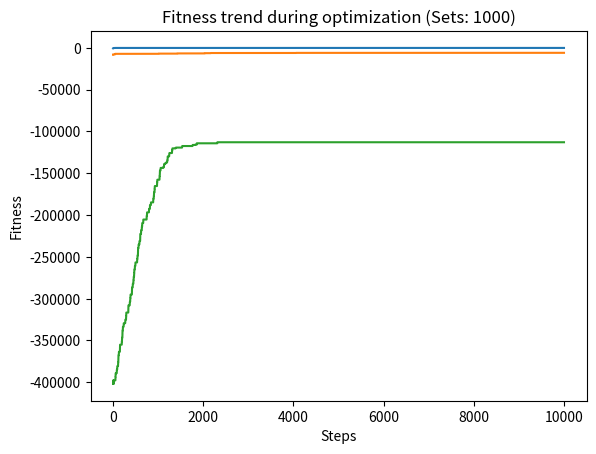

The script that saved this image: (Note: this script raises an exception after producing the figure.)
import numpy as np
import matplotlib.pyplot as plt

def create_instance(universe_size, num_sets, density):
    rng = np.random.default_rng()
    SETS = rng.random((num_sets, universe_size)) < density
    for s in range(universe_size):
        if not np.any(SETS[:, s]):
            SETS[rng.integers(num_sets), s] = True
    COSTS = np.pow(SETS.sum(axis=1), 1.1) 
    return SETS, COSTS

def valid(solution, SETS):
    phenotype = np.logical_or.reduce(SETS[solution])
    covered_elements = np.sum(phenotype)
    return covered_elements

def cost(solution, COSTS):
    return COSTS[solution].sum()


def tweak_hill_climbing(solution, num_sets, rng, change_rate):
    new_sol = solution.copy()
    mask = rng.random(num_sets) < change_rate
    new_sol[mask] = ~new_sol[mask] 
    return new_sol

def tweak_simulated_annealing(solution, num_sets, rng):
    new_sol = solution.copy()
    i = rng.integers(num_sets)
    new_sol[i] = not solution[i] 
    return new_sol


def fitness(solution, SETS, COSTS, universe_size, instance_scale):
    num_elements_covered = valid(solution, SETS)
    uncovered_elements = universe_size - num_elements_covered
    total_cost = cost(solution, COSTS)
    alpha = instance_scale
    return - (alpha * uncovered_elements + total_cost)

# Hill Climbing
def hill_climbing(SETS, COSTS, universe_size, num_sets, steps=10000):
    rng = np.random.default_rng()
    solution = rng.random(num_sets) < 0.1  
    best_fitness = fitness(solution, SETS, COSTS, universe_size, num_sets)
    fitness_history = []  

    for step in range(steps):
        change_rate = 0.1 * (1 - step / steps)
        new_solution = tweak_hill_climbing(solution, num_sets, rng, change_rate)
        new_fitness = fitness(new_solution, SETS, COSTS, universe_size, num_sets)

        if new_fitness > best_fitness:
            solution = new_solution
            best_fitness = new_fitness

        fitness_history.append(best_fitness)

    return solution, best_fitness, fitness_history


# Simulated Annealing
def simulated_annealing(SETS, COSTS, universe_size, num_sets, steps=10000, temp=2000.0, cooling_rate=0.95):

    rng = np.random.default_rng()
    solution = rng.random(num_sets) < 0.1  
    best_solution = solution
    best_fitness = fitness(solution, SETS, COSTS, universe_size, num_sets)
    fitness_history = []  

    current_temp = temp

    for step in range(steps):
        new_solution = tweak_simulated_annealing(solution, num_sets, rng)
        new_fitness = fitness(new_solution, SETS, COSTS, universe_size, num_sets)

        if new_fitness > best_fitness:
            solution = new_solution
            best_fitness = new_fitness
            best_solution = solution
        else:
            accept_prob = np.exp((new_fitness - best_fitness) / current_temp)
            if rng.random() < accept_prob:
                solution = new_solution
                best_fitness = new_fitness

        fitness_history.append(best_fitness)
        current_temp *= cooling_rate

    return best_solution, best_fitness, fitness_history

def solve_scp_instance(universe_size, num_sets, density):
    SETS, COSTS = create_instance(universe_size, num_sets, density)
    
    if num_sets <= 100:
        print(f"Solving instance with {num_sets} sets using Hill Climbing.")
        best_solution, best_fitness, fitness_history = hill_climbing(SETS, COSTS, universe_size, num_sets)
    else:
        print(f"Solving instance with {num_sets} sets using Simulated Annealing.")
        best_solution, best_fitness, fitness_history = simulated_annealing(SETS, COSTS, universe_size, num_sets)
    
    print(f"Best fitness: {best_fitness}, Elements covered: {valid(best_solution, SETS)}")
    
    # Plotting the fitness history
    plt.plot(fitness_history)
    plt.xlabel('Steps')
    plt.ylabel('Fitness')
    plt.title(f'Fitness trend during optimization (Sets: {num_sets})')
    plt.show()

    return best_solution, best_fitness



instances = [
    (100, 10, 0.2),
    (1000, 100, 0.2),
    (10000, 1000, 0.2),
    (100000, 10000, 0.1),
    (100000, 10000, 0.2),
    (100000, 10000, 0.3)
]


for i, (universe_size, num_sets, density) in enumerate(instances):
    print(f"\nInstance {i+1}: Universe = {universe_size}, Sets = {num_sets}, Density = {density}")
    solve_scp_instance(universe_size, num_sets, density)
